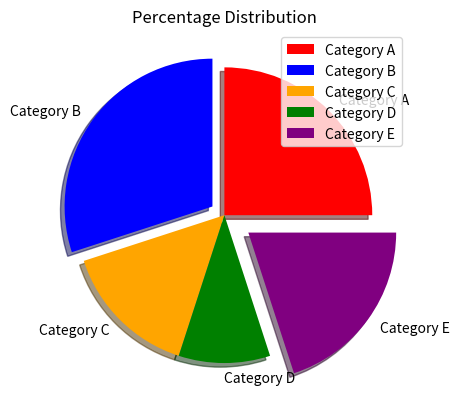

Write the Python code that produced this figure.
import matplotlib.pyplot as plt

categories = ["Category A", "Category B", "Category C", "Category D", "Category E"]
percentages = [25, 30, 15, 10, 20]

explode = [0, 0.1, 0, 0, 0.2]
colors = ["red", "blue", "orange", "green", "purple"]

plt.pie(percentages, explode = explode, labels = categories, colors = colors, shadow = True)
plt.title("Percentage Distribution")
plt.legend(categories)
plt.show()
